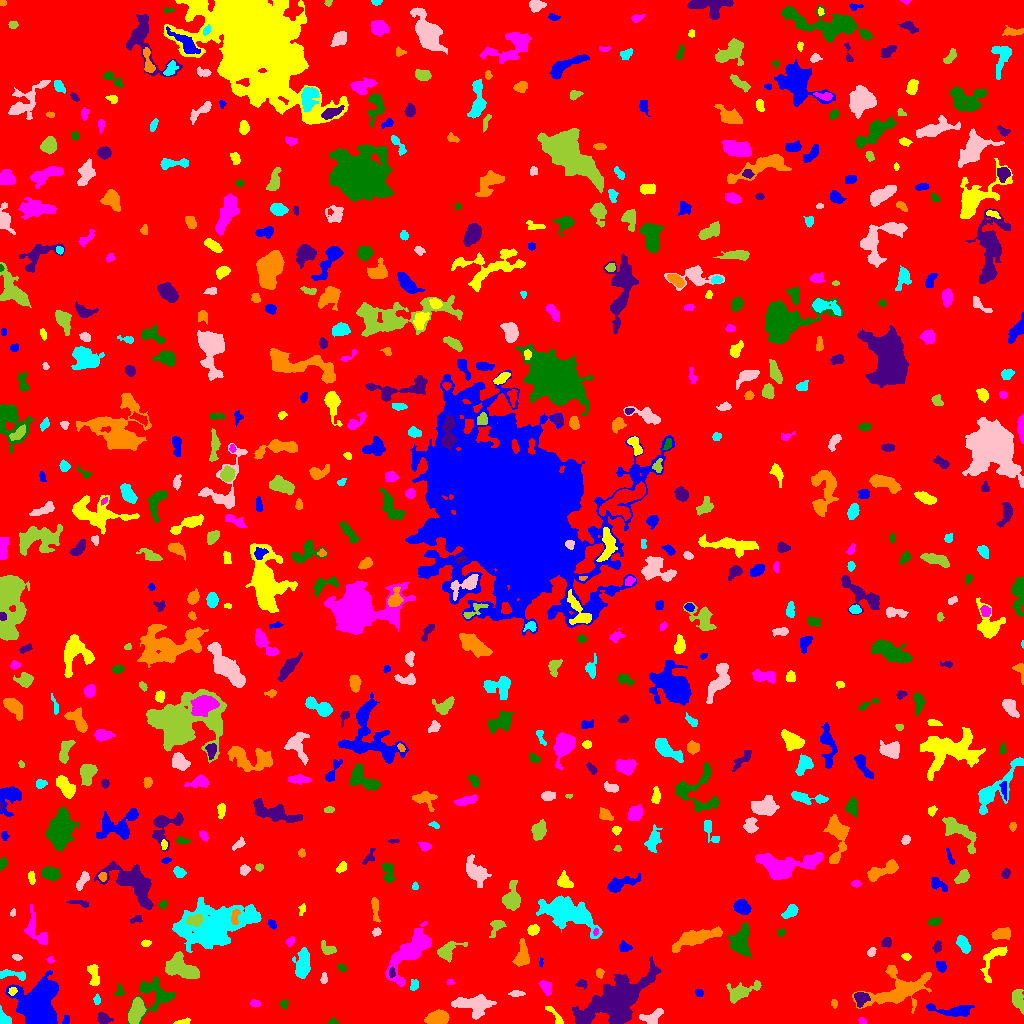

The data file committed next to this chart (first rows):
ID, X, Y, A, B, theta, total_flux, mu_max, mu_median, mu_mean, R_fwhm, R_e, R10, R90, x_start, x_end, y_start, y_end, area, greylevel
0, 514.1, 509.2, 299.1, 293.9, 1.476, 1912426, 13.0, 2.0, 2.283, 84.63, 239.6, 91.31, 384.9, 0, 1023, 0, 1023, 837526, 2.283
1, 66.17, 3.664, 2.414, 1.602, 1.352, 131.0, 4.0, 2.0, 2.148, 3.656, 2.459, 0.9772, 3.656, 62, 69, 0, 9, 61, 8.148
2, 183.2, 1.138, 3.348, 1.103, 0.0936, 189.0, 9.0, 2.0, 2.52, 2.185, 2.185, 0.7979, 3.656, 173, 190, 0, 6, 75, 8.52
3, 862.4, 2.063, 1.949, 1.458, -0.4037, 142.0, 6.0, 3.0, 2.784, 2.985, 2.185, 0.7979, 3.29, 858, 866, 0, 6, 51, 8.784
4, 333.2, 1.513, 2.608, 1.47, -0.06914, 150.0, 6.0, 3.0, 2.941, 3.09, 2.257, 0.7979, 3.523, 328, 339, 0, 6, 51, 7.941
5, 103.8, 4.393, 2.877, 2.295, -0.284, 476.0, 10.0, 3.0, 3.4, 3.7, 3.09, 1.128, 5.171, 97, 113, 0, 11, 140, 9.4
6, 437.6, 5.953, 5.424, 2.944, 0.1132, 1477, 11.0, 5.0, 5.146, 6.155, 5.078, 2.034, 8.038, 424, 449, 0, 14, 287, 10.15
7, 2.845, 3.507, 3.136, 2.386, -1.114, 1423, 38.0, 7.0, 10.95, 3.241, 2.821, 0.9772, 4.72, 0, 11, 0, 18, 130, 16.95
8, 652.9, 6.534, 6.295, 3.425, 0.4908, 874.0, 9.0, 3.5, 3.973, 5.14, 4.514, 1.784, 7.225, 639, 663, 0, 15, 220, 8.973
9, 1017, 24.5, 4.547, 2.366, -1.42, 602.0, 8.0, 2.0, 2.7, 4.82, 3.909, 1.596, 6.507, 1012, 1023, 9, 34, 223, 8.7
10, 728.4, 9.077, 3.193, 1.021, -0.04025, 142.0, 5.0, 2.0, 2.367, 2.932, 2.185, 0.7979, 3.432, 721, 734, 6, 11, 60, 8.367
11, 952.3, 12.94, 12.12, 2.924, -0.05928, 1462, 9.0, 4.0, 4.13, 5.67, 6.232, 2.257, 9.508, 926, 974, 7, 20, 354, 8.13
12, 556, 5.883, 6.71, 1.704, -0.9297, 137.0, 3.0, 1.0, 1.046, 3.827, 2.877, 1.128, 4.406, 545, 563, 0, 17, 131, 7.046
13, 254.9, 20.06, 2.49, 1.759, -0.236, 177.0, 5.0, 3.0, 2.425, 3.432, 2.764, 0.9772, 4.146, 250, 260, 16, 24, 73, 10.42
14, 284.1, 19.45, 2.105, 1.933, 1.514, 210.0, 6.0, 3.0, 3.134, 3.827, 2.646, 0.9772, 3.949, 280, 288, 15, 24, 67, 8.134
15, 617.5, 24.39, 18.2, 8.408, 0.5633, 20412, 40.0, 7.0, 9.552, 8.463, 12.31, 4.297, 21.86, 572, 661, 0, 67, 2137, 13.55
16, 834.3, 20.11, 1.943, 1.475, -1.398, 81.0, 4.0, 2.0, 1.5, 2.985, 2.185, 0.7979, 3.29, 831, 837, 15, 24, 54, 7.5
17, 96.75, 23.87, 2.289, 1.453, -1.478, 126.0, 5.0, 1.5, 1.969, 2.646, 2.185, 0.7979, 3.742, 93, 100, 19, 30, 64, 7.969
18, 474.6, 18.21, 9.312, 4.84, -0.09323, 3306, 15.0, 5.0, 6.022, 6.817, 7.356, 2.764, 11.58, 451, 496, 4, 29, 549, 10.02
19, 136.3, 12.2, 6.14, 3.176, 1.256, 2687, 17.0, 8.0, 7.997, 6.979, 5.698, 2.326, 8.813, 128, 146, 0, 26, 336, 15
20, 235.3, 34.52, 16.25, 5.706, 0.2626, 3362, 12.0, 3.0, 3.847, 7.756, 8.777, 3.141, 14.32, 197, 262, 16, 49, 874, 8.847
21, 699.4, 29.98, 1.941, 1.599, -0.08059, 85.0, 3.0, 1.0, 1.371, 2.646, 2.185, 0.7979, 3.656, 695, 703, 27, 34, 62, 7.371
22, 12.31, 32.23, 2.19, 1.846, 0.9711, 191.0, 6.0, 3.0, 3.032, 3.613, 2.585, 0.9772, 3.949, 8, 17, 28, 36, 63, 12.03
23, 546, 36.14, 3.497, 2.365, -0.9853, 605.0, 10.0, 4.0, 4.172, 4.26, 3.568, 1.382, 5.809, 538, 551, 28, 43, 145, 9.172
24, 119.3, 32.28, 2.852, 1.914, -1.562, 205.0, 6.0, 2.0, 2.412, 3.432, 2.706, 0.9772, 4.334, 114, 124, 28, 40, 85, 8.412
25, 860.3, 25.13, 3.477, 3.157, -1.564, 453.0, 6.0, 2.0, 2.559, 5.078, 3.909, 1.493, 6.206, 854, 870, 16, 31, 177, 11.56
26, 897.7, 32.7, 17.46, 8.692, 0.3122, 5133, 13.0, 4.0, 4.662, 7.695, 10.66, 3.827, 16.69, 852, 931, 10, 58, 1101, 8.662
27, 414, 38.17, 2.62, 1.919, 1.305, 174.0, 4.0, 2.0, 1.977, 4.107, 2.764, 1.128, 4.514, 410, 418, 33, 44, 88, 9.977
28, 516.7, 29.83, 3.731, 1.297, -0.003698, 382.0, 9.0, 4.0, 4.341, 3.478, 2.706, 1.128, 4.37, 508, 525, 27, 33, 88, 11.34
29, 739.4, 30.63, 7.857, 3.43, 0.4112, 1232, 10.0, 2.0, 3.357, 5.944, 5.171, 2.034, 8.867, 726, 761, 20, 43, 367, 9.357
30, 669.9, 31.67, 2.443, 1.708, 0.9614, 155.0, 4.0, 2.0, 2.246, 3.868, 2.646, 0.9772, 3.949, 667, 674, 26, 36, 69, 9.246
31, 39.37, 15.7, 12.01, 8.579, 1.505, 16839, 36.0, 9.0, 10.83, 10.22, 10.49, 3.989, 17.62, 5, 58, 0, 53, 1555, 15.83
32, 93.86, 48.06, 6.281, 2.401, -1.408, 622.0, 7.0, 3.0, 3.19, 5.015, 4.334, 1.693, 6.817, 87, 99, 38, 59, 195, 9.19
33, 450.1, 41.2, 1.725, 1.339, 0.09459, 146.0, 8.0, 2.5, 3.318, 2.394, 1.784, 0.5642, 3.09, 446, 454, 39, 45, 44, 9.318
34, 155.5, 28.86, 9.647, 8.204, 0.02477, 2122, 10.0, 3.0, 3.519, 7.069, 7.356, 2.646, 11.83, 127, 175, 0, 47, 603, 8.519
35, 581.4, 39.56, 3.049, 2.063, -0.07947, 202.0, 5.0, 2.0, 2.434, 3.432, 2.877, 1.128, 4.442, 575, 587, 34, 44, 83, 9.434
36, 599.5, 50.38, 2.338, 1.632, -1.514, 123.0, 4.0, 2.0, 1.732, 3.656, 2.459, 0.9772, 3.742, 596, 604, 45, 55, 71, 8.732
37, 12.79, 48.98, 8.194, 2.015, -0.1248, 455.0, 5.0, 3.0, 2.542, 5.47, 4.406, 1.693, 6.58, 0, 25, 43, 54, 179, 8.542
38, 323.9, 44.35, 2.647, 1.454, 1.549, 147.0, 5.0, 2.0, 2.1, 2.764, 2.459, 0.7979, 3.868, 320, 327, 40, 51, 70, 8.1
39, 181.8, 55.55, 9.57, 5.006, -0.4547, 2807, 12.0, 5.0, 5.013, 8.444, 7.485, 2.821, 11.63, 165, 199, 45, 72, 560, 11.01
40, 476.5, 53.46, 3.637, 2.878, 0.3326, 781.0, 9.0, 4.0, 4.463, 5.202, 4.107, 1.693, 6.308, 469, 484, 47, 60, 175, 11.46
41, 940.7, 56.57, 2.359, 2.067, -1.152, 320.0, 9.0, 2.0, 2.963, 3.192, 2.706, 0.9772, 4.478, 936, 946, 51, 62, 108, 8.963
42, 993.4, 64.34, 11.75, 4.615, 1.056, 759.0, 8.0, 2.0, 2.417, 4.029, 5.585, 1.954, 8.686, 980, 1007, 41, 77, 314, 7.417
43, 409.2, 70.69, 15.8, 5.653, 0.8481, 4185, 13.0, 4.0, 4.355, 8.038, 9.271, 3.478, 14.81, 385, 431, 37, 102, 961, 9.355
44, 341.2, 56.08, 2.295, 1.382, -0.6361, 100.0, 5.0, 2.0, 1.639, 2.111, 2.111, 0.5642, 3.478, 337, 346, 52, 60, 61, 7.639
45, 391.5, 50.84, 2.253, 1.477, -1.542, 158.0, 6.0, 2.0, 2.548, 3.038, 2.257, 0.7979, 3.568, 389, 395, 46, 57, 62, 14.55
46, 522.1, 67.72, 6.55, 3.331, 1.479, 1213, 8.0, 4.0, 4.363, 7.548, 5.382, 2.185, 8.253, 512, 529, 57, 85, 278, 10.36
47, 302.7, 58.27, 7.804, 3.411, 1.443, 1574, 10.0, 4.0, 4.12, 6.91, 5.971, 2.326, 9.373, 292, 310, 45, 76, 382, 9.12
48, 17.08, 66.01, 2.207, 1.301, -0.2248, 100.0, 4.0, 2.0, 1.724, 3.141, 2.111, 0.7979, 3.338, 12, 22, 63, 69, 58, 7.724
49, 447.9, 72.35, 6.66, 3.829, 0.6021, 1143, 10.0, 4.0, 4.202, 5.67, 5.232, 1.954, 8.234, 437, 467, 61, 82, 272, 8.202
50, 368.3, 62.54, 2.154, 1.363, -1.569, 127.0, 7.0, 2.0, 2.268, 1.954, 2.034, 0.5642, 3.478, 365, 371, 58, 67, 56, 8.268
51, 540.8, 60.23, 1.987, 0.8724, -1.557, 69.0, 5.0, 2.0, 1.865, 2.034, 1.693, 0.5642, 2.646, 539, 543, 56, 66, 37, 7.865
52, 906.3, 66.71, 1.909, 1.539, -0.1245, 87.0, 3.0, 1.0, 1.426, 2.985, 2.185, 0.7979, 3.478, 901, 911, 63, 70, 61, 7.426
53, 50.15, 63.34, 1.718, 1.626, -0.438, 148.0, 6.0, 4.0, 3.149, 3.09, 2.185, 0.7979, 3.241, 46, 54, 60, 67, 47, 12.15
54, 740.6, 80.95, 7.628, 4.576, 1.461, 2096, 11.0, 4.0, 4.469, 6.257, 6.383, 2.459, 10.4, 728, 751, 65, 101, 469, 10.47
55, 937.3, 76.27, 2.42, 1.993, 1.471, 134.0, 4.0, 1.0, 1.457, 3.523, 2.646, 0.9772, 4.334, 932, 941, 70, 83, 92, 7.457
56, 694.7, 85.21, 12.37, 3.245, 0.304, 2349, 12.0, 3.0, 4.107, 7.047, 6.956, 2.585, 11.47, 672, 722, 71, 97, 572, 9.107
57, 963.1, 79.42, 4.416, 2.37, -1.057, 985.0, 11.0, 5.0, 5.324, 4.983, 4.146, 1.693, 6.507, 956, 970, 70, 88, 185, 10.32
58, 871.8, 71.5, 2.263, 1.59, 1.008, 120.0, 5.0, 1.5, 1.667, 2.459, 2.326, 0.7979, 3.785, 867, 876, 67, 76, 72, 7.667
59, 327.5, 73.86, 4.085, 2.608, -0.5013, 192.0, 5.0, 1.0, 1.343, 2.034, 3.523, 1.262, 5.412, 321, 336, 69, 83, 143, 7.343
... 624 more rows
